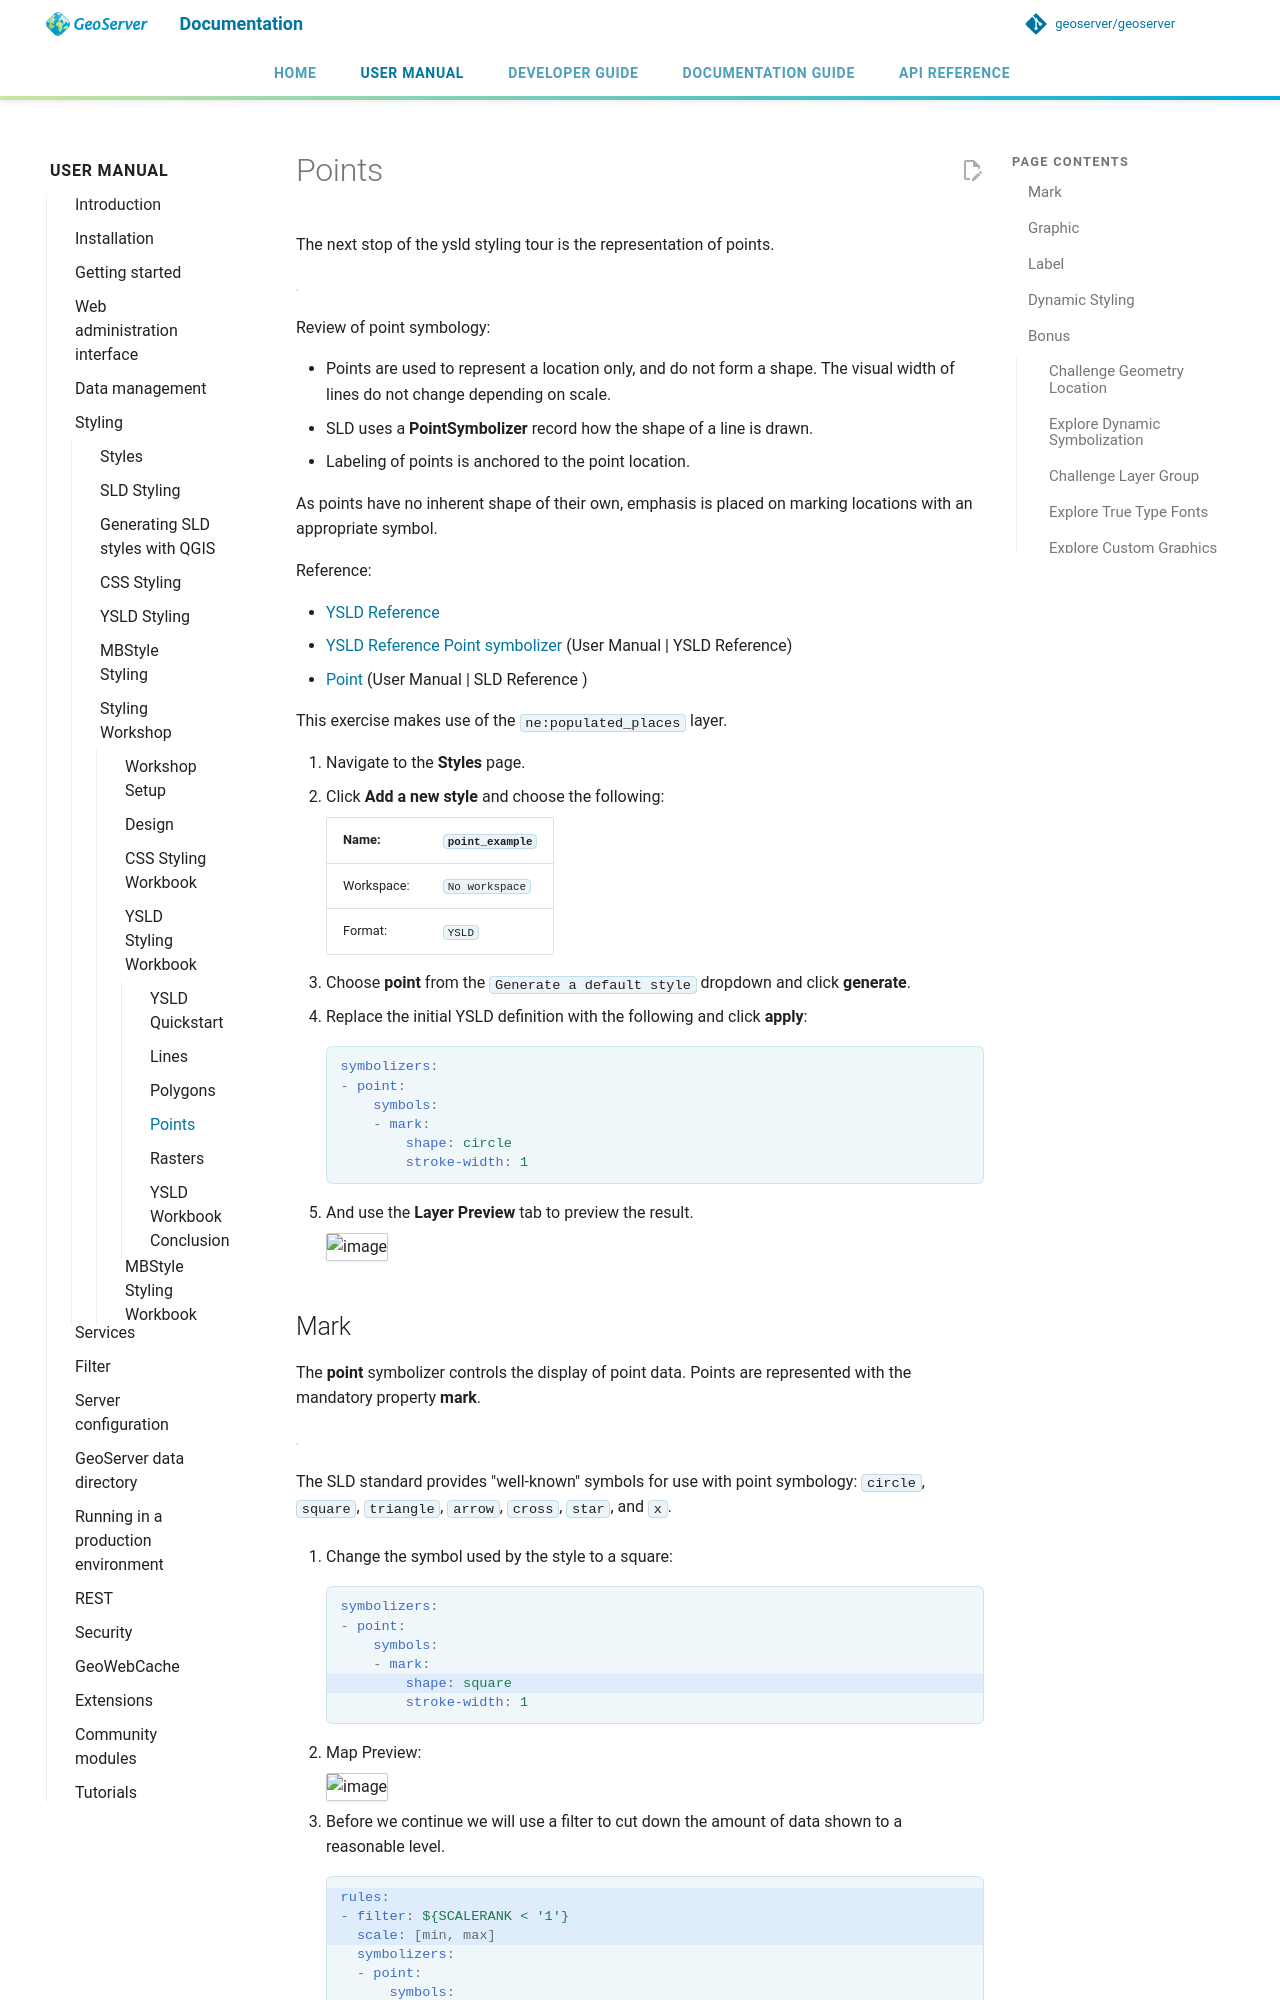

repository: geoserver/geoserver · page: 3.0.x/en/user/styling/workshop/ysld/point/index.html · generator: mkdocs

# Points

The next stop of the ysld styling tour is the representation of points.

![](../style/img/PointSymbology.svg)

Review of point symbology:

- Points are used to represent a location only, and do not form a shape. The visual width of lines do not change depending on scale.
- SLD uses a **PointSymbolizer** record how the shape of a line is drawn.
- Labeling of points is anchored to the point location.

As points have no inherent shape of their own, emphasis is placed on marking locations with an appropriate symbol.

Reference:

- [YSLD Reference](../../ysld/reference/index.md)
- [YSLD Reference Point symbolizer](../../ysld/reference/symbolizers/point.md) (User Manual | YSLD Reference)
- [Point](../../sld/reference/pointsymbolizer.md) (User Manual | SLD Reference )

This exercise makes use of the `ne:populated_places` layer.

1.  Navigate to the **Styles** page.
2.  Click **Add a new style** and choose the following:

    | Name:      | `point_example` |
    |------------|-----------------------------|
    | Workspace: | `No workspace`  |
    | Format:    | `YSLD`          |


1.  Choose **point** from the `Generate a default style` dropdown and click **generate**.

2.  Replace the initial YSLD definition with the following and click **apply**:

    ``` yaml
    symbolizers:
    - point:
        symbols:
        - mark:
            shape: circle
            stroke-width: 1
    ```

3.  And use the **Layer Preview** tab to preview the result.

    ![image](../style/img/point_03_map.png)
